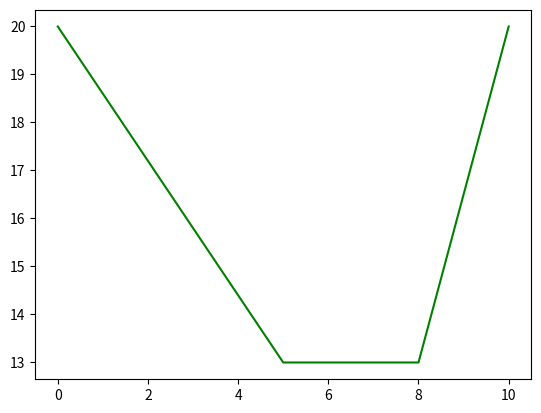

Here is the Python script that generated this plot:
import matplotlib.pyplot as mp
import numpy as np
mp.plot(np.array([0,5,8,10]),np.array([20,13,13,20]),'g')
mp.show()